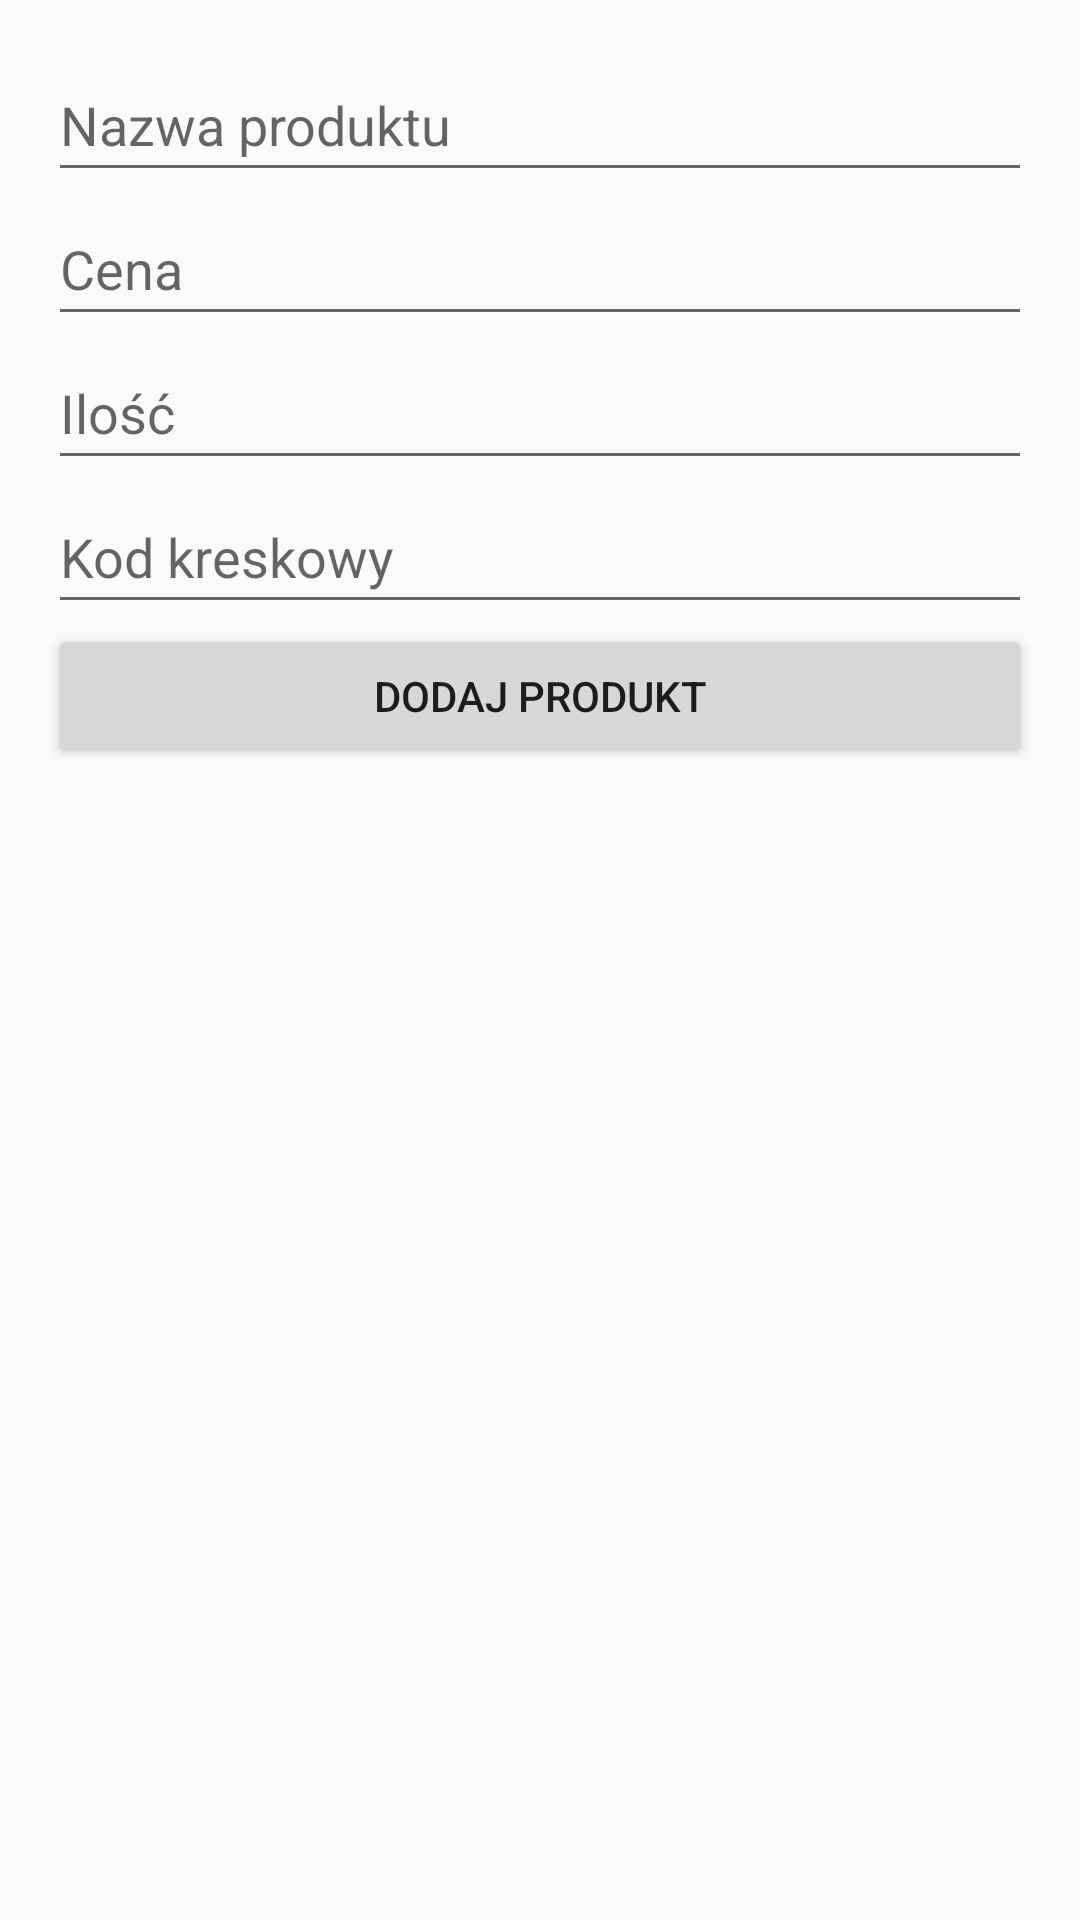

Layout XML and referenced resources for this Android screen:
<!-- AndroidManifest.xml: application theme Theme.Magazynapp -->
<!-- res/layout/dialog_add_product.xml -->
<?xml version="1.0" encoding="utf-8"?>
<LinearLayout xmlns:android="http://schemas.android.com/apk/res/android"
    android:orientation="vertical"
    android:layout_width="match_parent"
    android:layout_height="wrap_content"
    android:padding="16dp">

    
    <EditText
        android:id="@+id/editTextName"
        android:layout_width="match_parent"
        android:layout_height="wrap_content"
        android:hint="Nazwa produktu"
        android:inputType="text"
        android:minHeight="48dp" />

    
    <EditText
        android:id="@+id/editTextPrice"
        android:layout_width="match_parent"
        android:layout_height="wrap_content"
        android:hint="Cena"
        android:inputType="numberDecimal"
        android:minHeight="48dp" />

    
    <EditText
        android:id="@+id/editTextQuantity"
        android:layout_width="match_parent"
        android:layout_height="wrap_content"
        android:hint="Ilość"
        android:inputType="number"
        android:minHeight="48dp" />

    
    <EditText
        android:id="@+id/editTextBarcode"
        android:layout_width="match_parent"
        android:layout_height="wrap_content"
        android:hint="Kod kreskowy"
        android:inputType="text"
        android:minHeight="48dp" />

    
    <Button
        android:id="@+id/btnAdd"
        android:layout_width="match_parent"
        android:layout_height="wrap_content"
        android:text="Dodaj produkt" />
</LinearLayout>
<!-- resources referenced by this layout -->
<resources>
  <style name="Theme.Magazynapp" parent="Theme.AppCompat.Light.NoActionBar">
          
          <item name="colorPrimary">@color/purple_500</item>
          <item name="colorPrimaryDark">@color/purple_700</item>
          <item name="colorAccent">@color/teal_200</item>
      </style>
  <!-- not gathered from this repository: default colours our renderer supplied (Android Studio template values) -->
  <color name="purple_500">#FF6200EE</color>
  <color name="purple_700">#FF3700B3</color>
  <color name="teal_200">#FF03DAC5</color>
</resources>
